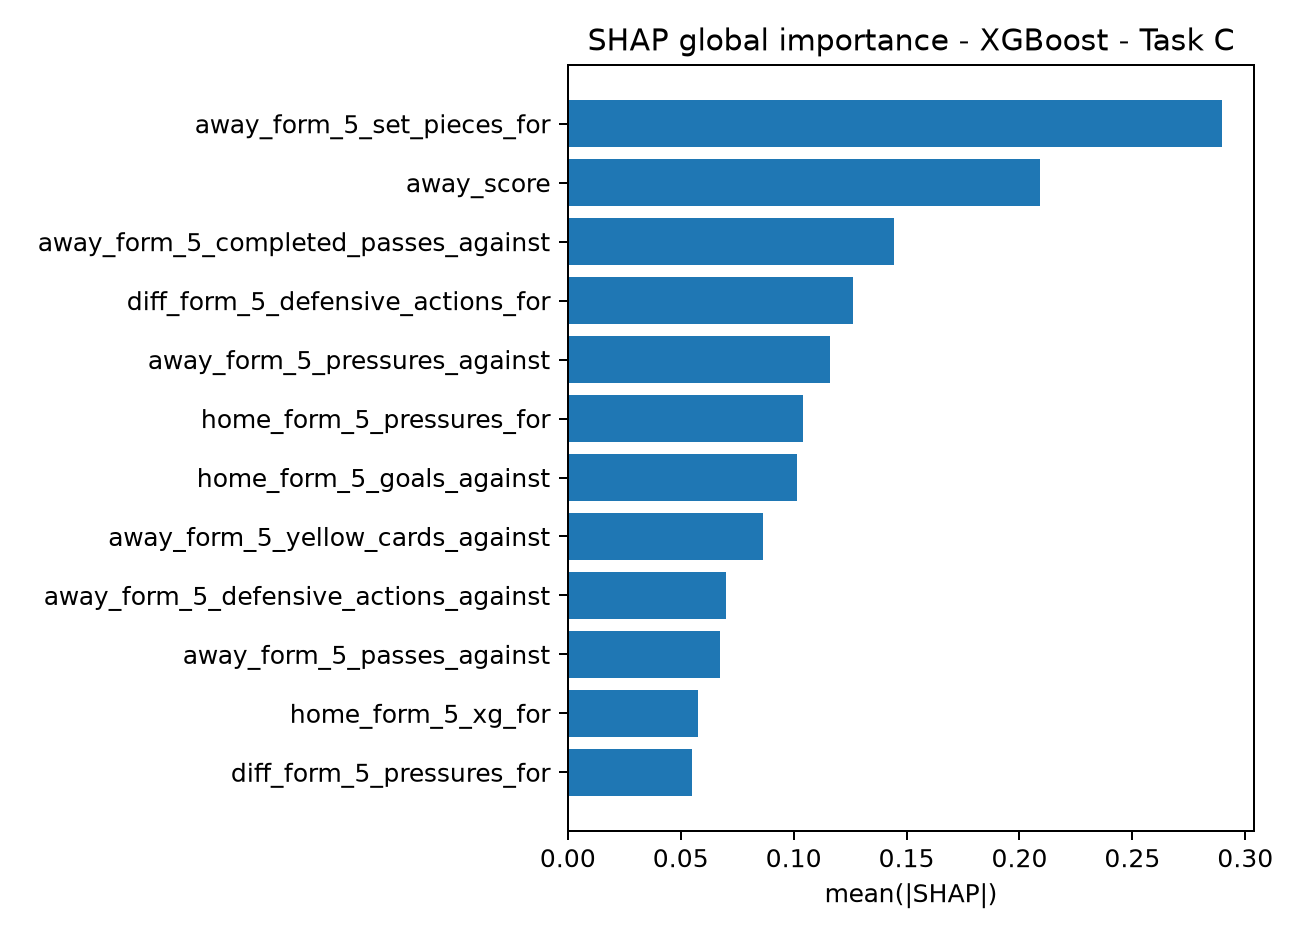

The data file committed next to this chart (first rows):
feature, mean_abs_shap
away_form_5_set_pieces_for, 0.2895
away_score, 0.209
away_form_5_completed_passes_against, 0.1445
diff_form_5_defensive_actions_for, 0.1264
away_form_5_pressures_against, 0.116
home_form_5_pressures_for, 0.104
home_form_5_goals_against, 0.1015
away_form_5_yellow_cards_against, 0.08622
away_form_5_defensive_actions_against, 0.06994
away_form_5_passes_against, 0.06739
home_form_5_xg_for, 0.05743
diff_form_5_pressures_for, 0.05494
away_form_5_carries_final_third_against, 0.05477
diff_form_5_yellow_cards_against, 0.05111
home_form_5_carries_final_third_against, 0.04993
home_form_5_defensive_actions_for, 0.04832
diff_form_5_pressures_against, 0.04782
home_shot_conv_5, 0.04551
home_form_5_shots_for, 0.03948
home_form_5_defensive_actions_against, 0.03918
away_form_5_xg_for, 0.03785
away_form_5_defensive_actions_for, 0.03465
home_form_5_carries_final_third_for, 0.03146
away_form_5_passes_for, 0.03059
home_form_5_passes_against, 0.02899
away_form_5_shots_against, 0.0277
diff_form_5_goals_against, 0.02738
diff_form_5_xg_for, 0.02258
home_form_5_goals_for, 0.0219
away_matches_played_before, 0.02177
diff_form_5_yellow_cards_for, 0.01808
away_form_5_xg_against, 0.01285
home_score, 0.01284
home_form_5_passes_for, 0.0126
away_form_5_event_share_for, 0.01244
away_form_5_shots_for, 0.01239
away_form_5_yellow_cards_for, 0.01145
home_form_5_yellow_cards_against, 0.01093
away_form_5_red_cards_for, 0.01083
away_form_5_pressures_for, 0.009242
away_rest_days, 0.009099
away_form_5_goals_for, 0.008903
home_momentum_xg_for, 0.008819
away_momentum_xg_for, 0.008574
diff_form_5_passes_for, 0.008515
diff_form_5_red_cards_for, 0.007894
home_rest_days, 0.007751
away_form5_xg_for, 0.00769
away_form3_goals_against, 0.007677
home_form_5_pressures_against, 0.00676
away_form_5_red_cards_against, 0.006235
away_shot_conv_5, 0.005983
away_form_5_carries_final_third_for, 0.005817
away_form_5_goals_against, 0.005564
diff_form_5_set_pieces_against, 0.005113
diff_form_5_carries_final_third_against, 0.00481
home_pressure_rate_5, 0.004805
home_form_5_set_pieces_for, 0.004791
home_form_5_shots_against, 0.004416
home_form_5_xg_against, 0.004377
... 70 more rows
